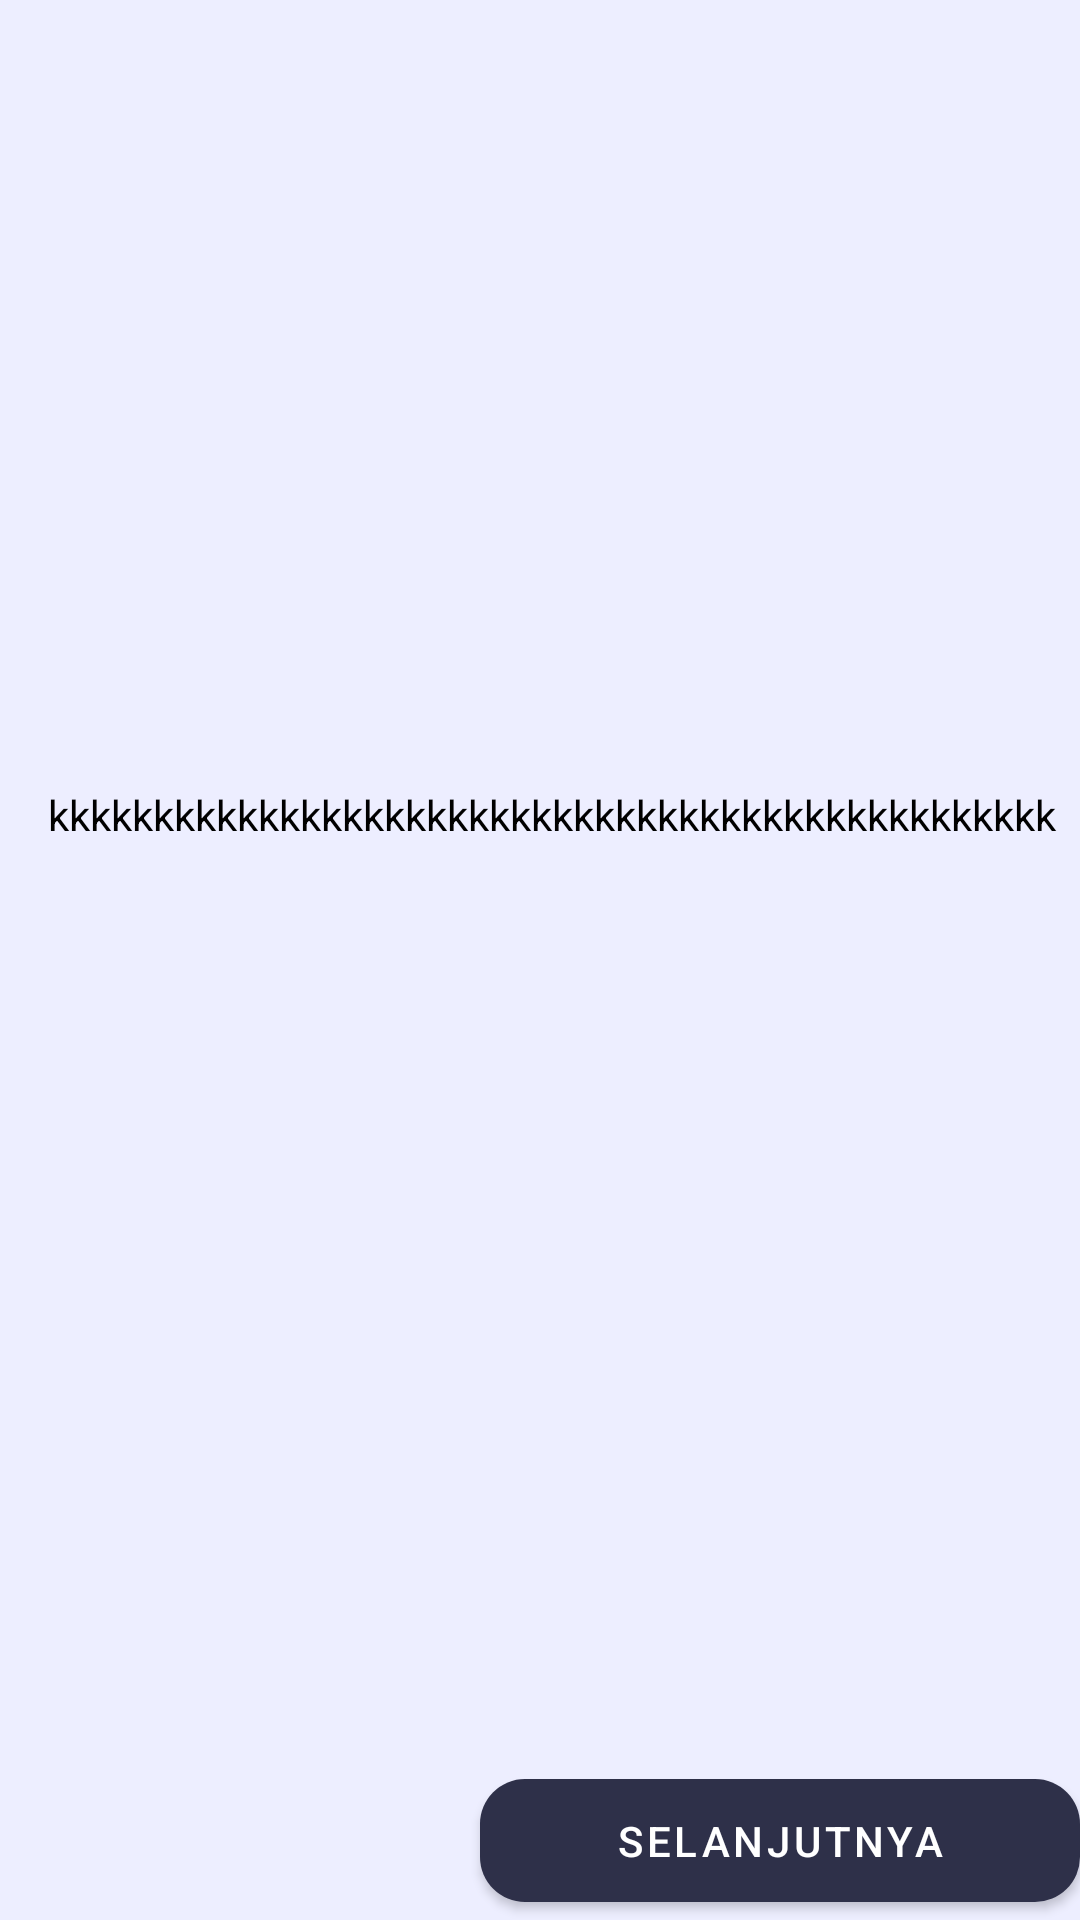

Produce the Android XML layout that renders to this screen, including the resource entries it uses.
<!-- AndroidManifest.xml: application theme Theme.SAKATap -->
<!-- res/layout/fragment_overview.xml -->
<?xml version="1.0" encoding="utf-8"?>
<androidx.constraintlayout.widget.ConstraintLayout xmlns:android="http://schemas.android.com/apk/res/android"
    xmlns:app="http://schemas.android.com/apk/res-auto"
    xmlns:tools="http://schemas.android.com/tools"
    android:layout_width="match_parent"
    android:layout_height="match_parent"
    android:background="#EDEEFF"
    tools:context=".ui.overview.OverviewFragment">

    <androidx.constraintlayout.widget.ConstraintLayout
        android:id="@+id/image"
        android:layout_width="match_parent"
        android:layout_height="wrap_content"
        app:layout_constraintTop_toTopOf="parent"
        app:layout_constraintEnd_toEndOf="parent"
        app:layout_constraintStart_toStartOf="parent"
        app:layout_constraintBottom_toTopOf="@id/scroll">

        <androidx.viewpager.widget.ViewPager
            android:id="@+id/overview_pager"
            android:layout_width="match_parent"
            android:layout_height="230dp"
            android:scaleType="fitXY"
            app:layout_constraintEnd_toEndOf="parent"
            app:layout_constraintStart_toStartOf="parent"
            app:layout_constraintTop_toTopOf="parent" />

        <ImageButton
            android:id="@+id/overview_pause_button"
            android:layout_width="wrap_content"
            android:layout_height="wrap_content"
            android:layout_marginTop="196dp"
            android:background="@null"
            android:src="@drawable/ic_baseline_pause_circle_filled_24"
            app:layout_constraintEnd_toEndOf="parent"
            app:layout_constraintHorizontal_bias="0.0"
            app:layout_constraintStart_toEndOf="@+id/overview_play_button"
            app:layout_constraintTop_toTopOf="parent" />

        <ImageButton
            android:id="@+id/overview_play_button"
            android:layout_width="wrap_content"
            android:layout_height="wrap_content"
            android:layout_marginStart="296dp"
            android:layout_marginTop="196dp"
            android:background="@null"
            android:src="@drawable/ic_baseline_play_circle_filled_24"
            app:layout_constraintStart_toStartOf="parent"
            app:layout_constraintTop_toTopOf="parent" />

    </androidx.constraintlayout.widget.ConstraintLayout>

    <ScrollView
        android:id="@+id/scroll"
        android:layout_width="match_parent"
        android:layout_height="0dp"
        android:layout_marginTop="32dp"
        android:fillViewport="true"
        android:scrollbars="vertical"
        app:layout_constraintEnd_toEndOf="parent"
        app:layout_constraintHorizontal_bias="0.0"
        app:layout_constraintStart_toStartOf="parent"
        app:layout_constraintBottom_toBottomOf="parent"
        app:layout_constraintTop_toBottomOf="@+id/image">

        <LinearLayout
            android:layout_width="match_parent"
            android:layout_height="wrap_content"
            android:layout_marginLeft="8dp"
            android:layout_marginRight="8dp"
            android:orientation="vertical">

            <TextView
                android:id="@+id/overview_narasi"
                android:layout_width="match_parent"
                android:layout_height="wrap_content"
                android:layout_marginStart="8dp"
                android:layout_marginEnd="8dp"
                android:layout_marginBottom="16dp"
                android:layout_weight="1.0"
                android:text="kkkkkkkkkkkkkkkkkkkkkkkkkkkkkkkkkkkkkkkkkkkkkkkk"
                android:textColor="#000000" />

            <com.google.android.material.button.MaterialButton
                android:id="@+id/overview_next"
                android:layout_width="200dp"
                android:layout_height="53dp"
                android:layout_gravity="right"
                android:layout_marginRight="8dp"
                android:text="Selanjutnya"
                android:textColor="#FFFFFF"
                app:backgroundTint="#2E3049"
                app:cornerRadius="15dp" />

        </LinearLayout>
    </ScrollView>
</androidx.constraintlayout.widget.ConstraintLayout>
<!-- resources referenced by this layout -->
<resources>
  <style name="Theme.SAKATap" parent="Theme.MaterialComponents.NoActionBar">
          
          <item name="colorPrimary">@color/purple_500</item>
          <item name="colorPrimaryVariant">@color/purple_700</item>
          <item name="colorOnPrimary">@color/white</item>
          
          <item name="colorSecondary">@color/teal_200</item>
          <item name="colorSecondaryVariant">@color/teal_700</item>
          <item name="colorOnSecondary">@color/black</item>
          
          <item name="android:statusBarColor" tools:targetApi="l">?attr/colorPrimaryVariant</item>
          
      </style>
  <!-- not gathered from this repository: default colours our renderer supplied (Android Studio template values) -->
  <color name="purple_500">#FF6200EE</color>
  <color name="purple_700">#FF3700B3</color>
  <color name="teal_200">#FF03DAC5</color>
  <color name="teal_700">#FF018786</color>
  <color name="black">#FF000000</color>
  <color name="white">#FFFFFFFF</color>
</resources>
